Run: headless pygame with SDL's dummy video driver; simulated clock (each Clock.tick advances the game by its frame time, no real sleeping); random seed 0; keys injected as events and as key.get_pressed() state; no mouse input.
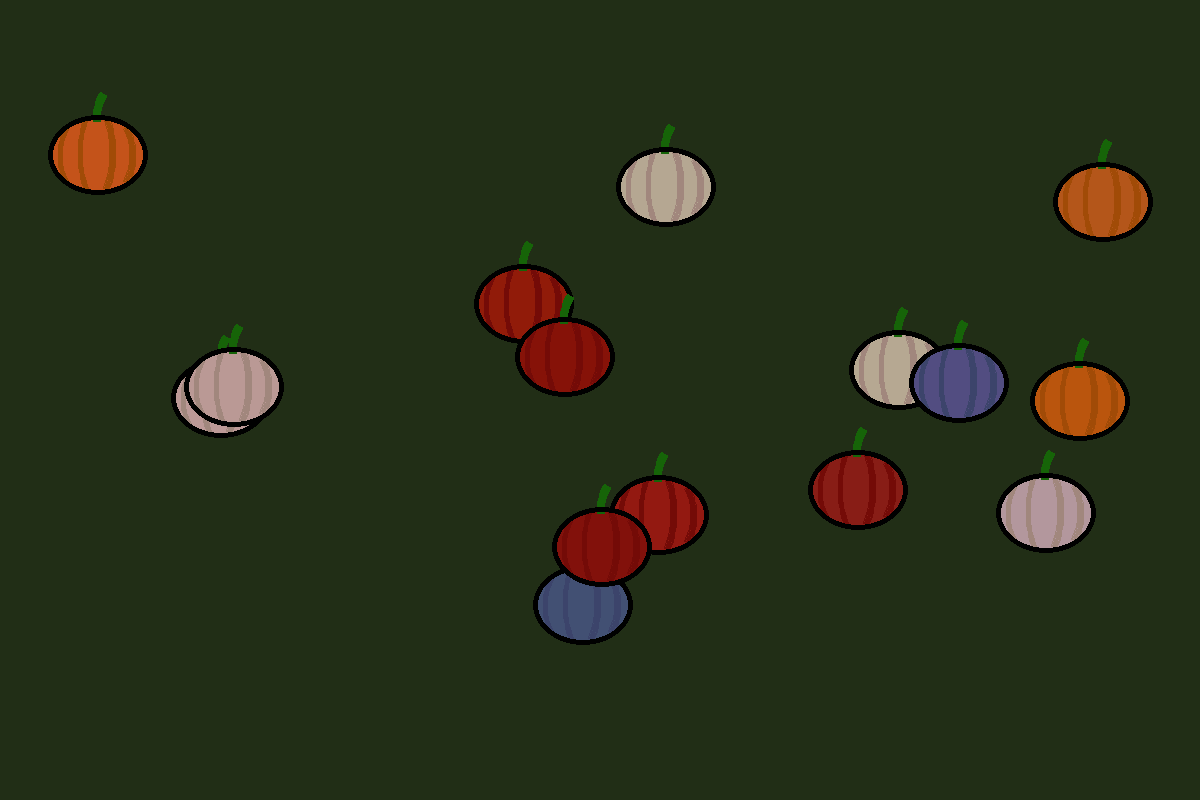
Frame 1 of 4 · flips 1–60 · no input
Frame 2 of 4 · flips 61–180 · tapped SPACE, RETURN · held RIGHT (→), D · screen unchanged from frame 1, image omitted
Frame 3 of 4 · flips 181–300 · held DOWN (↓), S · screen unchanged from frame 2, image omitted
Frame 4 of 4 · flips 301–420 · held LEFT (←), A, UP (↑), W · screen unchanged from frame 3, image omitted

The pygame program that drew these frames:

import pygame, random, math

# PYGAME STUFF -----------------------------------------------------------------------------------------------
pygame.init()
(width, height) = (1200, 800)
screen = pygame.display.set_mode((width, height)) # creates pygame screen
pygame.display.set_caption('Pumpkin Patch')
clock = pygame.time.Clock()
bgColor = (33, 46, 22)


# CLASSES & FUNCTIONS ----------------------------------------------------------------------------------------
class pumpkin: # BALL OBJECT CLASS --------------------------------------------------------------------------
    def __init__(self, x, y, choice):
        self.x = x
        self.y = y
        if choice <= 3: # orange pumpkin
            self.color = (138 +random.randint(-10,10), 23 +random.randint(-10,10), 17 +random.randint(-10,10))
            self.color2 = (138-22, 23-12, 17-10)
        elif choice <= 7: # red pumpkin
            self.color = (186 +random.randint(-10,10), 93 +random.randint(-10,10), 17 +random.randint(-10,10))
            self.color2 = (186-25, 93-18, 17-10)
        elif choice <= 9: # white pumpkin
            self.color = (181 +random.randint(-10,10), 160 +random.randint(-10,10), 150 +random.randint(-10,10))
            self.color2 = (181-20, 160-25, 150-25)
        elif choice <= 10: # blue pumpkin
            self.color = (72 +random.randint(-10,10), 81 +random.randint(-10,10), 122 +random.randint(-10,10))
            self.color2 = (72-12, 81-13, 122-15)
        else:
            print("! Error in color assignment !")
        
    def draw(self):
        pygame.draw.ellipse(screen, self.color, (self.x, self.y, 100, 80))
        pygame.draw.arc(screen, self.color2, (self.x+10, self.y-16, 110, 115), (5*math.pi)/6, (7*math.pi)/6, 5)
        pygame.draw.arc(screen, self.color2, (self.x+30, self.y-36, 110, 150), (5*math.pi)/6, (7*math.pi)/6, 5)
        pygame.draw.arc(screen, self.color2, (self.x-22, self.y-16, 110, 115), (11*math.pi)/6, (math.pi)/6, 5)
        pygame.draw.arc(screen, self.color2, (self.x-42, self.y-36, 110, 150), (11*math.pi)/6, (math.pi)/6, 5)
        pygame.draw.arc(screen, ((22, 100, 8)), (self.x+45, self.y-51, 110, 115), (5*math.pi)/6, (math.pi), 8)
        pygame.draw.ellipse(screen, ((0, 0, 0)), (self.x, self.y, 100, 80), 5)
       
       
# CREATE A SET AMOUNT OF PUMPKINS ----------------------------------------------------------------------------------
patch = [] # creates empty pumpkin list

for pump in range(15): # makes a number of pumpkins
    x = random.randint(20, width-120)
    y = random.randint(20, height-120)
    choice = random.randint(1, 10)
    patch.append(pumpkin(x, y, choice))
    

running = True # controls if program is running or not
while running: # GAME LOOP -----------------------------------------------------------------------------------
    
    # LOGIC --------------------------------------------------------------------------------------------------
    for event in pygame.event.get():
        if event.type == pygame.QUIT: # allows user to close the window
            running = False
    
    # RENDER -------------------------------------------------------------------------------------------------
    screen.fill(bgColor)
    
    for i, pumpkin in enumerate(patch):
        pumpkin.draw() # draws all pumpkins in the patch
    
    pygame.display.flip()

# END OF GAME LOOP -------------------------------------------------------------------------------------------
pygame.quit()
